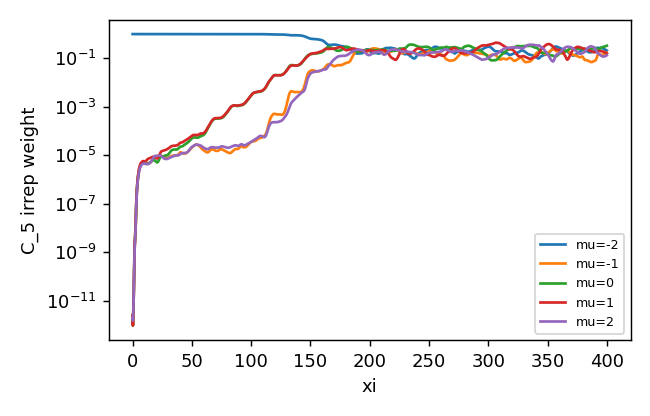

Source data for this figure (header and first rows):
z, mu-2, mu-1, mu0, mu1, mu2
0.0, 1, 1.9231635384840267e-12, 2.5466002219133947e-12, 2.5381104034082057e-12, 1.9259294247781602e-12
0.25, 1, 1.5620499912525242e-12, 9.6927601036907e-13, 9.4152369791246e-13, 1.5368755581803759e-12
0.5, 1, 3.031929614098855e-12, 1.9651199645355186e-12, 1.8613019205915757e-12, 3.0032233894147076e-12
0.75, 1, 6.893523521182414e-12, 6.060604905477765e-12, 5.8167898271354974e-12, 6.766705233734931e-12
1.0, 1, 2.374447463833255e-11, 2.5782463023724087e-11, 2.5391087053653758e-11, 2.3048791197497873e-11
1.25, 1, 1.1772236653029093e-10, 1.3834639795976996e-10, 1.3771597388261398e-10, 1.1332055424326888e-10
1.5, 1, 5.892039920564934e-10, 7.117059881318222e-10, 7.134203087539813e-10, 5.65057419186498e-10
1.75, 1, 1.641722458866361e-09, 2.0021294482740916e-09, 2.028278133271249e-09, 1.562690366655696e-09
2.0, 1, 2.8366148164249677e-09, 3.3822915605485848e-09, 3.4928907062182353e-09, 2.6700273312123424e-09
2.25, 1, 4.323462788615633e-09, 4.988163566249775e-09, 5.2204918393950484e-09, 4.029029768184036e-09
2.5, 1, 9.140307865446846e-09, 1.0623061603253326e-08, 1.0962495049361389e-08, 8.56637064581502e-09
2.75, 1, 2.6440251756223846e-08, 3.1675065413146496e-08, 3.218513796595414e-08, 2.496409644995956e-08
3.0, 1, 6.945328767370464e-08, 8.411047441493716e-08, 8.560028211427188e-08, 6.553041073275212e-08
3.25, 1, 1.4855800170969887e-07, 1.786999374200326e-07, 1.8393718008091937e-07, 1.3952918106882667e-07
3.5, 1, 2.6827083173119834e-07, 3.18201893866324e-07, 3.318164044635808e-07, 2.5029830808214945e-07
3.75, 1, 4.2877029159804453e-07, 5.002895917684591e-07, 5.28258333298501e-07, 3.969472484137955e-07
4.0, 1, 6.287613877825317e-07, 7.212707778357922e-07, 7.707062045340818e-07, 5.772647544191008e-07
4.25, 1, 8.666440211459116e-07, 9.774464302931514e-07, 1.056780664609424e-06, 7.891749787845099e-07
4.5, 1, 1.139470171327952e-06, 1.26373553446919e-06, 1.3827271289671294e-06, 1.0304287318096829e-06
4.75, 1, 1.4423294244380672e-06, 1.5721926087759864e-06, 1.7421310286882265e-06, 1.2970213806696391e-06
5.0, 1, 1.7657813863274834e-06, 1.8965520608654713e-06, 2.1287140238790667e-06, 1.584649906318631e-06
5.25, 1, 2.1018591658814853e-06, 2.2310198645747775e-06, 2.528306563140981e-06, 1.8839394401451397e-06
5.5, 1, 2.4454382791935123e-06, 2.5652502312128164e-06, 2.924976396799585e-06, 2.1844537538241926e-06
5.75, 1, 2.785388547902596e-06, 2.8896214608598208e-06, 3.306534386135743e-06, 2.481191719043056e-06
6.0, 1, 3.112074969524557e-06, 3.203355887753793e-06, 3.6664730219339206e-06, 2.7675907011892733e-06
6.25, 1, 3.4193123539751092e-06, 3.507971650792522e-06, 4.0053796308757065e-06, 3.037416224423233e-06
6.5, 1, 3.704230993040473e-06, 3.8002781515921204e-06, 4.3217497685811575e-06, 3.28154327634611e-06
6.75, 1, 3.9667429240692965e-06, 4.060832639435559e-06, 4.603350930606992e-06, 3.492669826392905e-06
7.0, 1, 4.203539848622527e-06, 4.267258949318929e-06, 4.836447410505879e-06, 3.6799824107910833e-06
7.25, 1, 4.406197947234849e-06, 4.42087385855562e-06, 5.022357013132627e-06, 3.859847328747345e-06
7.5, 1, 4.569922156044686e-06, 4.544274407476758e-06, 5.180780846050001e-06, 4.037225209051153e-06
7.75, 1, 4.699503182722975e-06, 4.659112840926192e-06, 5.331289110008675e-06, 4.195138654867358e-06
8.0, 1, 4.801467927739086e-06, 4.765055656423189e-06, 5.48032381124331e-06, 4.309584362967253e-06
8.25, 1, 4.883469747440828e-06, 4.842349064509293e-06, 5.616274323599621e-06, 4.375898965175935e-06
8.5, 1, 4.948720427973985e-06, 4.8789709853618435e-06, 5.7195088340605846e-06, 4.4135960333417675e-06
8.75, 1, 4.991244816620186e-06, 4.8696624006031e-06, 5.774789996917406e-06, 4.449462003087042e-06
9.0, 1, 5.0067319662505625e-06, 4.8259548090980575e-06, 5.7794830087097955e-06, 4.499805572573868e-06
9.25, 1, 4.99079829983172e-06, 4.76450330326775e-06, 5.741018799835646e-06, 4.5572012560563544e-06
9.5, 1, 4.946149207528634e-06, 4.691669619696955e-06, 5.672520929814707e-06, 4.60216579485098e-06
9.75, 1, 4.888608090848146e-06, 4.613641243422393e-06, 5.5934533318589246e-06, 4.6228618502279126e-06
10.0, 1, 4.83700225029214e-06, 4.538296505360577e-06, 5.530110373981649e-06, 4.619970552284202e-06
10.25, 1, 4.804546681363156e-06, 4.475786870018936e-06, 5.504356554816465e-06, 4.602050740148875e-06
10.5, 1, 4.7890523991340254e-06, 4.436252661243838e-06, 5.5236390373624445e-06, 4.571844451679564e-06
10.75, 1, 4.779948700138764e-06, 4.420727822822842e-06, 5.586253979229185e-06, 4.526576377846062e-06
11.0, 1, 4.7743171243936705e-06, 4.424153633050605e-06, 5.692559464574554e-06, 4.470489119546073e-06
11.25, 1, 4.778695708482522e-06, 4.442167088172551e-06, 5.845194599758845e-06, 4.415615117305345e-06
11.5, 1, 4.792651456293616e-06, 4.467316469371778e-06, 6.037286032700091e-06, 4.373724195987098e-06
11.75, 1, 4.80318414779415e-06, 4.490811929767469e-06, 6.249358082201885e-06, 4.346243571525863e-06
12.0, 1, 4.796148586290517e-06, 4.509260934482979e-06, 6.454414826304375e-06, 4.3249242584248645e-06
12.25, 1, 4.770504422962895e-06, 4.523396882184906e-06, 6.636967447013271e-06, 4.306976008036608e-06
12.5, 1, 4.7393864941934e-06, 4.541161944529839e-06, 6.7987682250172925e-06, 4.299605734329205e-06
12.75, 1, 4.7155263990327596e-06, 4.569032146120625e-06, 6.947110683545847e-06, 4.3117107112034736e-06
13.0, 1, 4.703332488029823e-06, 4.6072118426232884e-06, 7.0872108172750945e-06, 4.345904470516464e-06
13.25, 1, 4.701164286530976e-06, 4.655675545108834e-06, 7.217999896941543e-06, 4.398623862274392e-06
13.5, 1, 4.705539410350789e-06, 4.713911403222758e-06, 7.331848065837205e-06, 4.46338112446695e-06
13.75, 1, 4.715719625387303e-06, 4.778911299084307e-06, 7.4229509453330705e-06, 4.533732650366265e-06
14.0, 1, 4.733986709792832e-06, 4.849350380437994e-06, 7.4957641462530795e-06, 4.608335309233404e-06
14.25, 1, 4.7646207502916235e-06, 4.927323830570694e-06, 7.563374955092979e-06, 4.6930713787265384e-06
14.5, 1, 4.814943529443397e-06, 5.014505070857739e-06, 7.637400082343838e-06, 4.793734558819201e-06
14.75, 1, 4.89099233841866e-06, 5.111400718180622e-06, 7.72352836330411e-06, 4.915679140765869e-06
... 1,541 more rows
